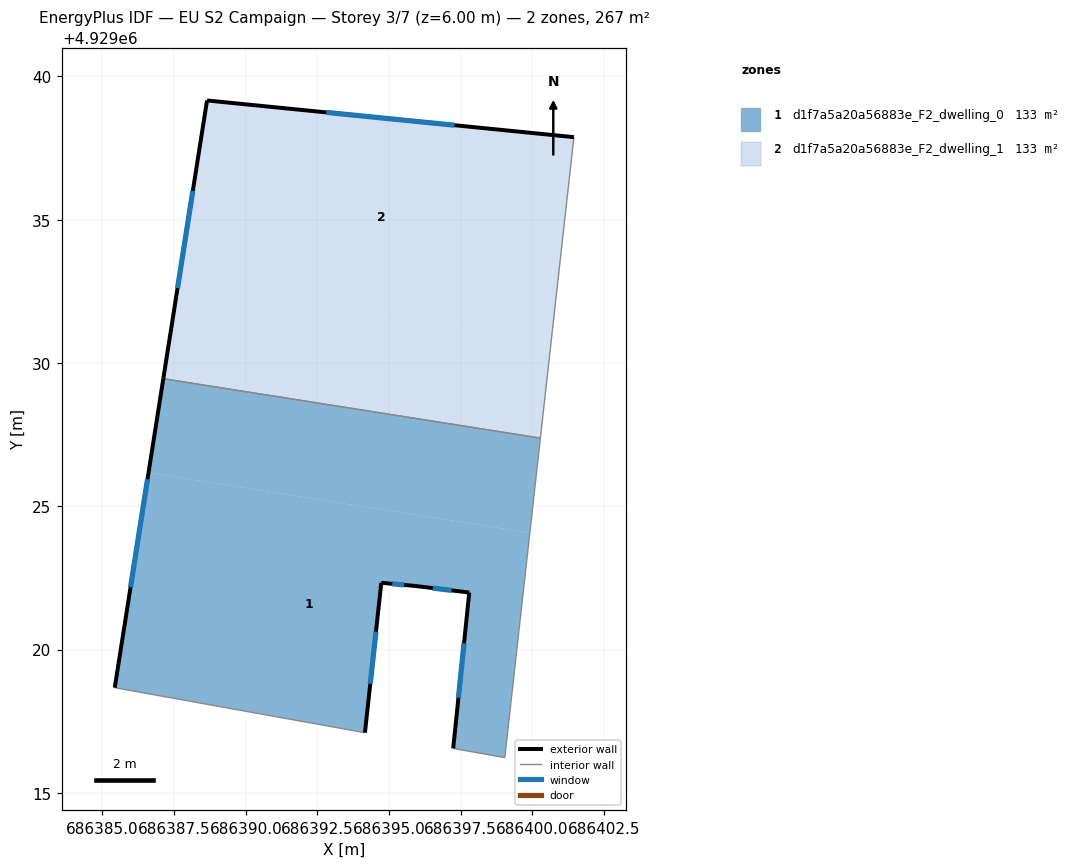
=== STOREY PLAN SPEC (per zone: floor XY polygon, exterior-wall plan segments, windows/doors) ===
zone 1: d1f7a5a20a56883e_F2_dwelling_0  (133.4 m²)
  floor: (686399.91, 4929024.08) (686399.04, 4929016.23) (686397.24, 4929016.55) (686397.80, 4929021.99) (686395.91, 4929022.22) (686394.73, 4929022.33) (686394.16, 4929017.10) (686385.43, 4929018.67) (686386.61, 4929026.17)
  floor: (686400.28, 4929027.38) (686399.91, 4929024.08) (686386.61, 4929026.17) (686387.12, 4929029.45)
  exterior wall: (686387.12, 4929029.45) – (686385.43, 4929018.67)  [10.9 m]
    window: (686386.57, 4929025.95) – (686385.98, 4929022.18)  [4.0 m²]
  exterior wall: (686397.80, 4929021.99) – (686397.24, 4929016.55)  [5.5 m]
    window: (686397.62, 4929020.22) – (686397.42, 4929018.32)  [2.0 m²]
  exterior wall: (686395.91, 4929022.22) – (686397.80, 4929021.99)  [1.9 m]
    window: (686396.52, 4929022.15) – (686397.18, 4929022.07)  [0.7 m²]
  exterior wall: (686394.73, 4929022.33) – (686395.91, 4929022.22)  [1.2 m]
    window: (686395.11, 4929022.30) – (686395.53, 4929022.26)  [0.4 m²]
  exterior wall: (686394.16, 4929017.10) – (686394.73, 4929022.33)  [5.3 m]
    window: (686394.34, 4929018.80) – (686394.54, 4929020.63)  [1.9 m²]
  interior walls: 4
zone 2: d1f7a5a20a56883e_F2_dwelling_1  (133.4 m²)
  floor: (686400.65, 4929030.72) (686400.28, 4929027.38) (686387.12, 4929029.45) (686387.65, 4929032.77)
  floor: (686401.45, 4929037.88) (686400.65, 4929030.72) (686387.65, 4929032.77) (686388.65, 4929039.16)
  exterior wall: (686388.65, 4929039.16) – (686387.12, 4929029.45)  [9.8 m]
    window: (686388.15, 4929036.00) – (686387.62, 4929032.61)  [3.6 m²]
  exterior wall: (686401.45, 4929037.88) – (686388.65, 4929039.16)  [12.9 m]
    window: (686397.29, 4929038.30) – (686392.81, 4929038.74)  [4.7 m²]
  interior walls: 2

=== DERIVED (storey summary) ===
Building: EU S2 Campaign
Storey: 3 of 7  (floor level z = 6.00 m)
Storey gross floor area: 266.8 m²
Zones on this storey: 2
  - d1f7a5a20a56883e_F2_dwelling_0: floor 133.4 m²; exterior wall 24.7 m (74.2 m²); 5 window(s) 9.1 m²; WWR 12.2%
  - d1f7a5a20a56883e_F2_dwelling_1: floor 133.4 m²; exterior wall 22.7 m (68.1 m²); 2 window(s) 8.3 m²; WWR 12.2%
Zone adjacency (shared interzone walls):
  - d1f7a5a20a56883e_F2_dwelling_0 ↔ d1f7a5a20a56883e_F2_dwelling_1